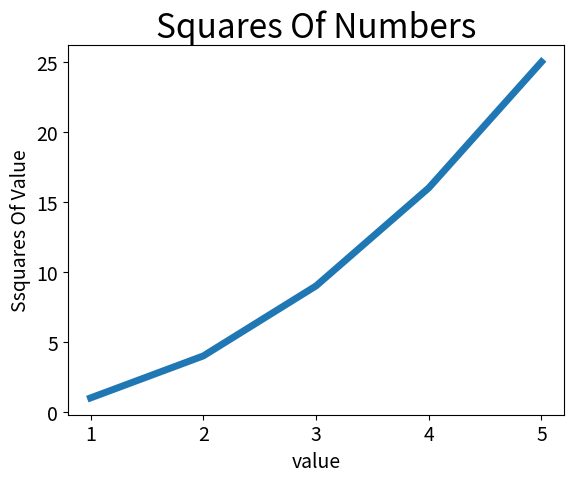

The matplotlib source for this figure:
import matplotlib.pyplot as plt
input_values = [1,2,3,4,5]
squares = [1,4,9,16,25]
plt.plot(input_values,squares,linewidth=5)

plt.title("Squares Of Numbers",fontsize = 24)
plt.xlabel("value",fontsize=14)
plt.ylabel("Ssquares Of Value",fontsize = 14)


plt.tick_params(axis='both',labelsize = 14 ,)


plt.show()